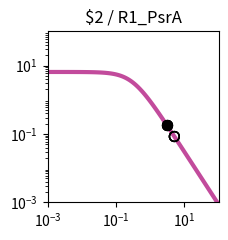

Python code for this plot: (Note: this script raises an exception after producing the figure.)
import matplotlib.pyplot as plt
import matplotlib.ticker as ticker
import numpy as np

fig, ax = plt.subplots(figsize=(2.5,2.5))

plt.xlim(1.000000e-03, 1.000000e+02)
plt.ylim(1.000000e-03, 1.000000e+02)

x = np.array([1.000000e-03,1.122018e-03,1.258925e-03,1.412538e-03,1.584893e-03,1.778279e-03,1.995262e-03,2.238721e-03,2.511886e-03,2.818383e-03,3.162278e-03,3.548134e-03,3.981072e-03,4.466836e-03,5.011872e-03,5.623413e-03,6.309573e-03,7.079458e-03,7.943282e-03,8.912509e-03,1.000000e-02,1.122018e-02,1.258925e-02,1.412538e-02,1.584893e-02,1.778279e-02,1.995262e-02,2.238721e-02,2.511886e-02,2.818383e-02,3.162278e-02,3.548134e-02,3.981072e-02,4.466836e-02,5.011872e-02,5.623413e-02,6.309573e-02,7.079458e-02,7.943282e-02,8.912509e-02,1.000000e-01,1.122018e-01,1.258925e-01,1.412538e-01,1.584893e-01,1.778279e-01,1.995262e-01,2.238721e-01,2.511886e-01,2.818383e-01,3.162278e-01,3.548134e-01,3.981072e-01,4.466836e-01,5.011872e-01,5.623413e-01,6.309573e-01,7.079458e-01,7.943282e-01,8.912509e-01,1.000000e+00,1.122018e+00,1.258925e+00,1.412538e+00,1.584893e+00,1.778279e+00,1.995262e+00,2.238721e+00,2.511886e+00,2.818383e+00,3.162278e+00,3.548134e+00,3.981072e+00,4.466836e+00,5.011872e+00,5.623413e+00,6.309573e+00,7.079458e+00,7.943282e+00,8.912509e+00,1.000000e+01,1.122018e+01,1.258925e+01,1.412538e+01,1.584893e+01,1.778279e+01,1.995262e+01,2.238721e+01,2.511886e+01,2.818383e+01,3.162278e+01,3.548134e+01,3.981072e+01,4.466836e+01,5.011872e+01,5.623413e+01,6.309573e+01,7.079458e+01,7.943282e+01,8.912509e+01,1.000000e+02,])
y = np.array([6.488031e+00,6.487843e+00,6.487619e+00,6.487351e+00,6.487031e+00,6.486649e+00,6.486193e+00,6.485649e+00,6.485000e+00,6.484224e+00,6.483299e+00,6.482194e+00,6.480875e+00,6.479301e+00,6.477423e+00,6.475182e+00,6.472509e+00,6.469319e+00,6.465515e+00,6.460979e+00,6.455572e+00,6.449127e+00,6.441449e+00,6.432305e+00,6.421421e+00,6.408475e+00,6.393085e+00,6.374806e+00,6.353117e+00,6.327414e+00,6.296995e+00,6.261057e+00,6.218681e+00,6.168830e+00,6.110345e+00,6.041951e+00,5.962268e+00,5.869838e+00,5.763163e+00,5.640765e+00,5.501264e+00,5.343481e+00,5.166551e+00,4.970062e+00,4.754182e+00,4.519776e+00,4.268491e+00,4.002779e+00,3.725853e+00,3.441566e+00,3.154209e+00,2.868262e+00,2.588120e+00,2.317823e+00,2.060843e+00,1.819922e+00,1.597009e+00,1.393252e+00,1.209067e+00,1.044240e+00,8.980622e-01,7.694550e-01,6.571005e-01,5.595468e-01,4.752956e-01,4.028683e-01,3.408522e-01,2.879309e-01,2.429017e-01,2.046821e-01,1.723103e-01,1.449403e-01,1.218338e-01,1.023516e-01,8.594273e-02,7.213477e-02,6.052430e-02,5.076781e-02,4.257364e-02,3.569472e-02,2.992211e-02,2.507944e-02,2.101796e-02,1.761243e-02,1.475743e-02,1.236435e-02,1.035871e-02,8.677974e-03,7.269637e-03,6.089642e-03,5.101031e-03,4.272809e-03,3.578985e-03,2.997774e-03,2.510912e-03,2.103094e-03,1.761496e-03,1.475369e-03,1.235711e-03,1.034976e-03,8.668451e-04,])
c = "#c24b9c"

hi_x = np.array([3.061111e+00,3.061111e+00,3.061111e+00,3.061111e+00,])
hi_y = np.array([1.809113e-01,1.809113e-01,1.809113e-01,1.809113e-01,])
lo_x = np.array([5.078561e+00,5.078561e+00,5.078561e+00,5.078561e+00,])
lo_y = np.array([8.423342e-02,8.423342e-02,8.423342e-02,8.423342e-02,])

plt.loglog(x,y,lw=3,color=c)
plt.scatter(hi_x,hi_y,marker='o',s=50,color='black',zorder=10)
plt.scatter(lo_x,lo_y,marker='o',s=50,edgecolors='black',color='none',zorder=10)

plt.title("$2 / R1_PsrA")

ax.xaxis.set_major_locator(ticker.LogLocator(numticks=3))
ax.yaxis.set_major_locator(ticker.LogLocator(numticks=3))

ax.set_aspect('equal')
plt.tight_layout()

plt.savefig("/content/output/0x43/response_plot_$2_R1_PsrA.png", bbox_inches='tight')
